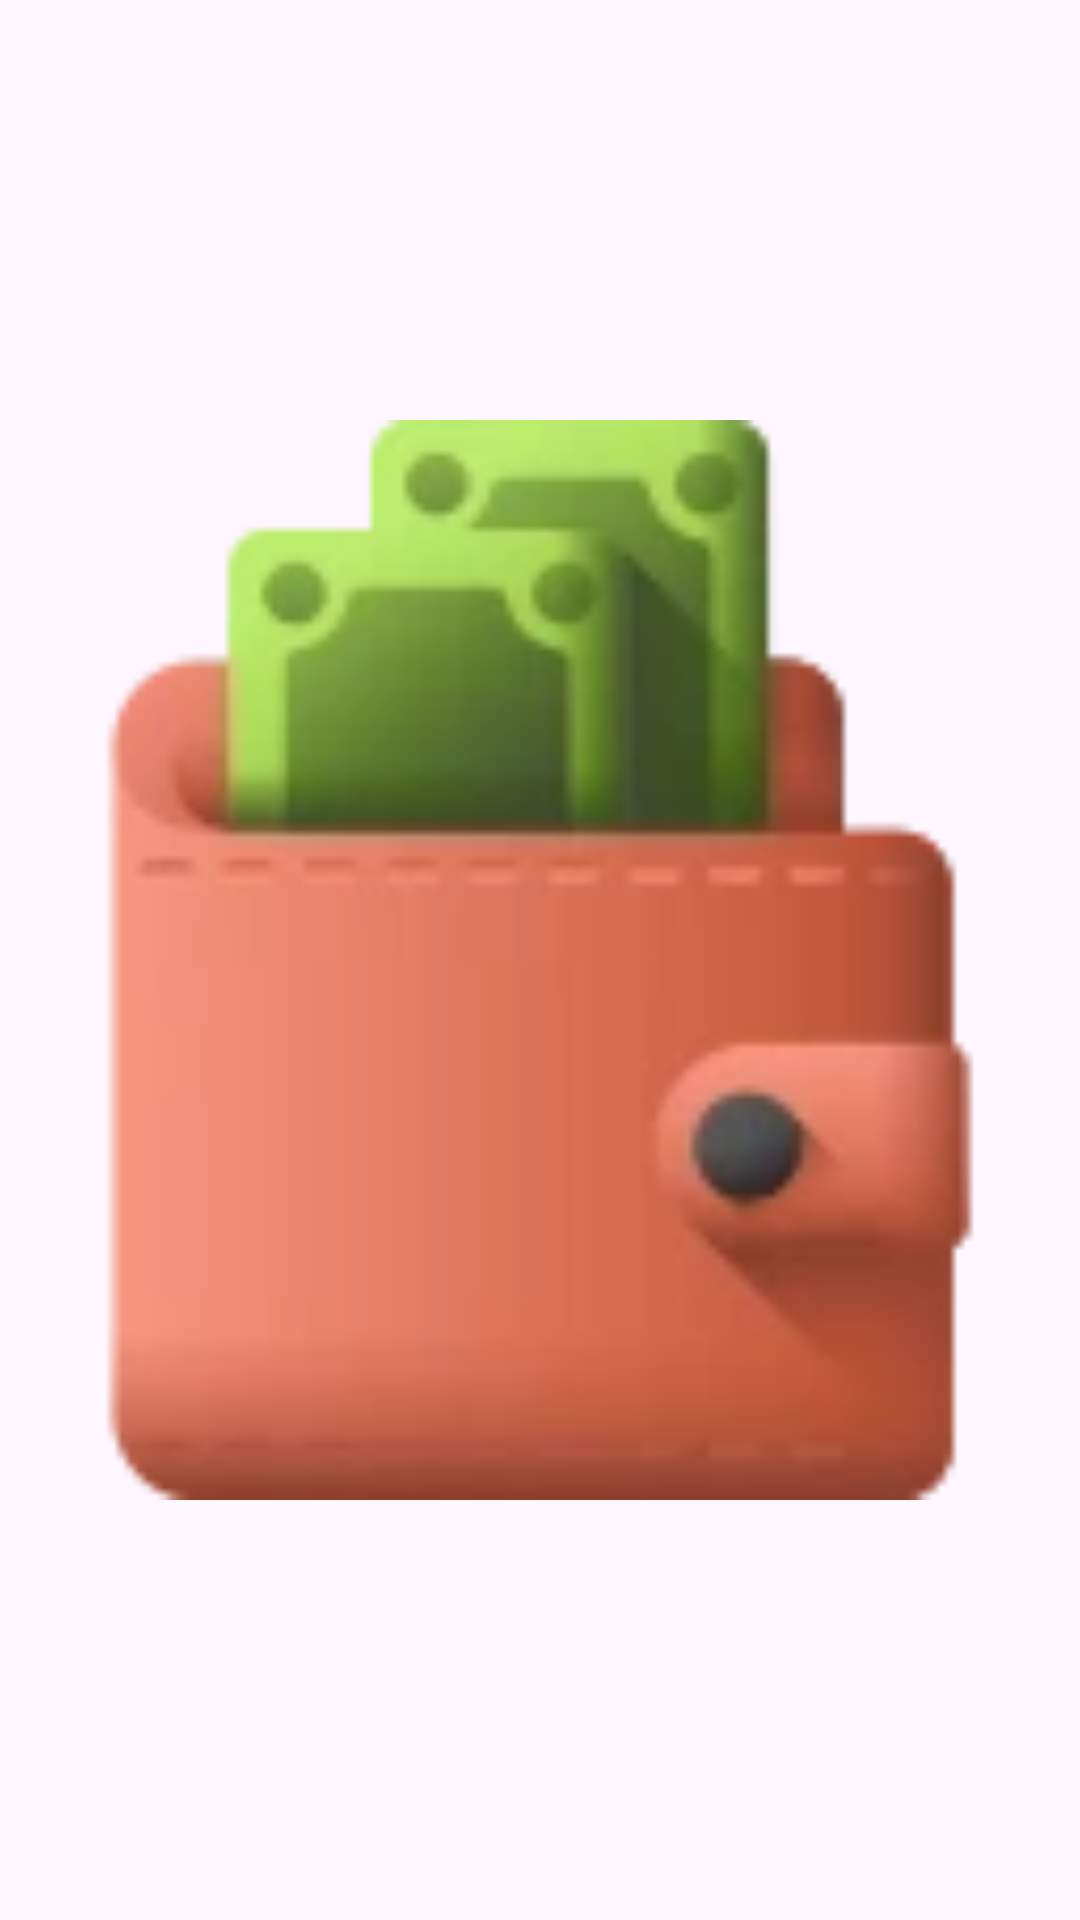

The Android layout XML behind this screen, and the referenced resources:
<!-- AndroidManifest.xml: application theme Theme.WalletApp -->
<!-- res/layout/dialog_qr_code.xml -->
<?xml version="1.0" encoding="utf-8"?>
<androidx.constraintlayout.widget.ConstraintLayout xmlns:android="http://schemas.android.com/apk/res/android"
    android:layout_width="match_parent"
    android:layout_height="match_parent">

    <ImageView
        android:id="@+id/qrCodeIv"
        android:layout_width="match_parent"
        android:layout_height="match_parent"
        android:contentDescription="@null"
        android:src="@drawable/app_icon" />

</androidx.constraintlayout.widget.ConstraintLayout>
<!-- resources referenced by this layout -->
<resources>
  <!-- drawable app_icon: webp bitmap (drawable, 2466 bytes) -->
  <style name="Theme.WalletApp" parent="Base.Theme.WalletApp" />
  <style name="Base.Theme.WalletApp" parent="Theme.Material3.DayNight.NoActionBar">
          
          
          
      </style>
</resources>
